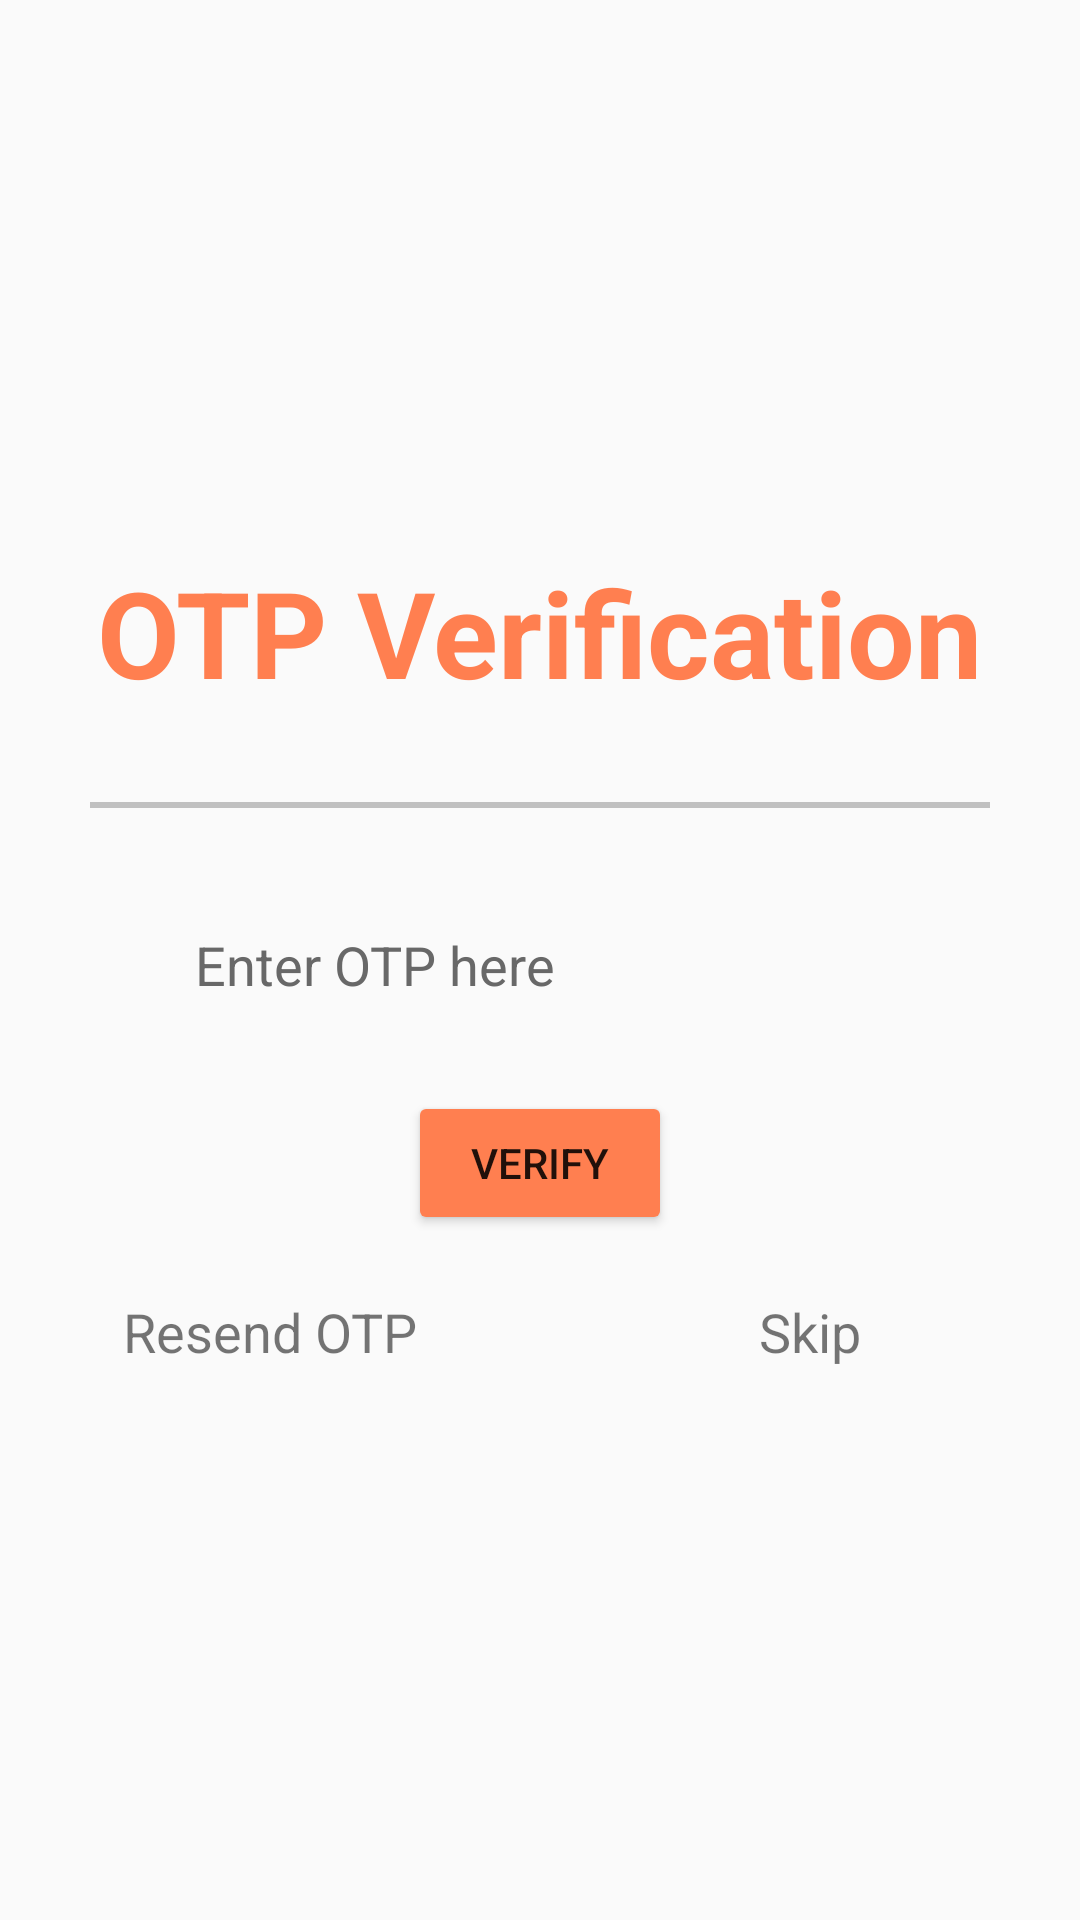

Android layout source for this screen:
<!-- AndroidManifest.xml: application theme AppTheme -->
<!-- res/layout/activity_otp.xml -->
<?xml version="1.0" encoding="utf-8"?>
<LinearLayout xmlns:android="http://schemas.android.com/apk/res/android"
    xmlns:tools="http://schemas.android.com/tools"
    android:layout_width="match_parent"
    android:layout_height="match_parent"
    tools:context=".Account.OtpActivity"
    android:orientation="vertical"
    android:gravity="center">

    <TextView
        android:layout_width="wrap_content"
        android:layout_height="wrap_content"
        android:text="OTP Verification"
        android:textSize="40sp"
        android:textColor="@color/main_color"
        android:textStyle="bold"/>

    <View
        android:layout_width="300sp"
        android:layout_height="2dp"
        android:background="#c0c0c0"
        android:layout_marginTop="30sp"
        android:layout_marginBottom="30sp"/>

    <EditText
        android:id="@+id/et_otp"
        android:layout_width="250dp"
        android:layout_height="wrap_content"
        android:hint="Enter OTP here"
        android:textColorHint="@color/color_grey"
        android:textColor="@color/color_black"
        android:padding="10dp"
        android:layout_marginBottom="20dp"
        android:background="@drawable/rounded_edittext"/>

    <Button
        android:id="@+id/btn_verify_otp"
        android:layout_width="wrap_content"
        android:layout_height="wrap_content"
        android:text="Verify"
        android:backgroundTint="@color/main_color" />

    <LinearLayout
        android:layout_width="match_parent"
        android:layout_height="wrap_content"
        android:orientation="horizontal"
        android:layout_marginTop="20dp">

        <TextView
            android:id="@+id/tv_resend_otp"
            android:layout_width="0dp"
            android:layout_height="wrap_content"
            android:text="Resend OTP"
            android:clickable="true"
            android:layout_weight="1"
            android:textSize="18sp"
            android:textColorHighlight="#0027FF"
            android:gravity="center" />

        <TextView
            android:id="@+id/tv_skip"
            android:layout_width="0dp"
            android:layout_height="wrap_content"
            android:text="Skip"
            android:clickable="true"
            android:layout_weight="1"
            android:textSize="18sp"
            android:textColorHighlight="#0027FF"
            android:gravity="center"/>
    </LinearLayout>
</LinearLayout>
<!-- resources referenced by this layout -->
<resources>
  <color name="color_black">#FF000000</color>
  <color name="color_grey">#686868</color>
  <color name="main_color">#FF7F50</color>
  <style name="AppTheme" parent="Theme.AppCompat.Light.NoActionBar">
          
          <item name="colorPrimary">@color/color_primary</item>
          <item name="colorPrimaryDark">@color/color_primary_dark</item>
          <item name="colorAccent">@color/color_accent</item>
      </style>
  <color name="color_primary">#292929</color>
  <color name="color_primary_dark">#292929</color>
  <color name="color_accent">#FDBE3B</color>
</resources>
